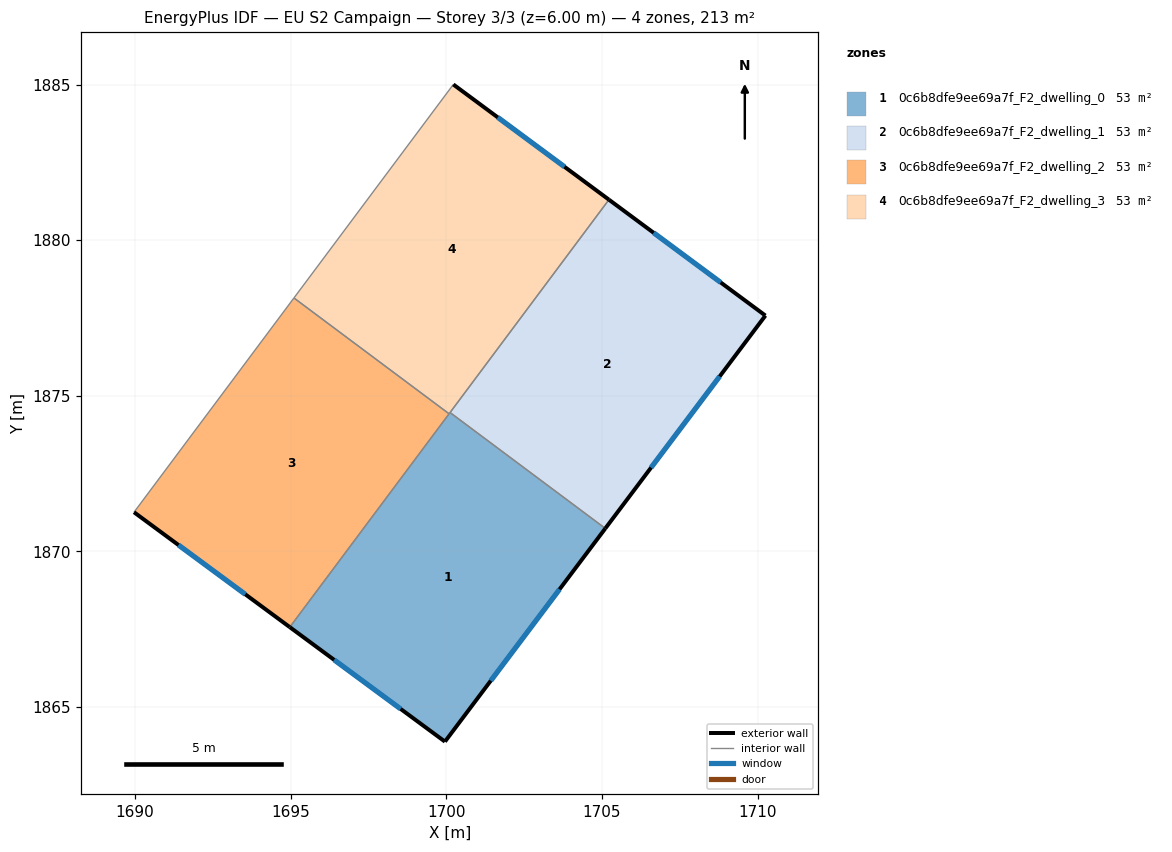
=== STOREY PLAN SPEC (per zone: floor XY polygon, exterior-wall plan segments, windows/doors) ===
zone 1: 0c6b8dfe9ee69a7f_F2_dwelling_0  (53.3 m²)
  floor: (1705.11, 1870.74) (1699.95, 1863.89) (1694.97, 1867.57) (1700.12, 1874.46)
  exterior wall: (1699.95, 1863.89) – (1705.11, 1870.74)  [8.6 m]
    window: (1701.43, 1865.85) – (1703.63, 1868.78)  [4.7 m²]
  exterior wall: (1694.97, 1867.57) – (1699.95, 1863.89)  [6.2 m]
    window: (1696.39, 1866.52) – (1698.53, 1864.94)  [3.4 m²]
  interior walls: 3
zone 2: 0c6b8dfe9ee69a7f_F2_dwelling_1  (53.3 m²)
  floor: (1710.25, 1877.58) (1705.11, 1870.74) (1700.12, 1874.46) (1705.22, 1881.30)
  exterior wall: (1705.11, 1870.74) – (1710.25, 1877.58)  [8.6 m]
    window: (1706.58, 1872.69) – (1708.78, 1875.62)  [4.7 m²]
  exterior wall: (1710.25, 1877.58) – (1705.22, 1881.30)  [6.3 m]
    window: (1708.81, 1878.64) – (1706.66, 1880.24)  [3.4 m²]
  interior walls: 2
zone 3: 0c6b8dfe9ee69a7f_F2_dwelling_2  (53.3 m²)
  floor: (1700.09, 1874.42) (1694.97, 1867.57) (1689.96, 1871.26) (1695.10, 1878.14)
  exterior wall: (1689.96, 1871.26) – (1694.97, 1867.57)  [6.2 m]
    window: (1691.39, 1870.20) – (1693.54, 1868.62)  [3.4 m²]
  interior walls: 3
zone 4: 0c6b8dfe9ee69a7f_F2_dwelling_3  (53.3 m²)
  floor: (1705.22, 1881.30) (1700.09, 1874.42) (1695.10, 1878.14) (1700.22, 1885.00)
  exterior wall: (1705.22, 1881.30) – (1700.22, 1885.00)  [6.2 m]
    window: (1703.79, 1882.36) – (1701.65, 1883.95)  [3.4 m²]
  interior walls: 4

=== DERIVED (storey summary) ===
Building: EU S2 Campaign
Storey: 3 of 3  (floor level z = 6.00 m)
Storey gross floor area: 213.3 m²
Zones on this storey: 4
  - 0c6b8dfe9ee69a7f_F2_dwelling_0: floor 53.3 m²; exterior wall 14.8 m (44.3 m²); 2 window(s) 8.1 m²; WWR 18.4%
  - 0c6b8dfe9ee69a7f_F2_dwelling_1: floor 53.3 m²; exterior wall 14.8 m (44.4 m²); 2 window(s) 8.2 m²; WWR 18.4%
  - 0c6b8dfe9ee69a7f_F2_dwelling_2: floor 53.3 m²; exterior wall 6.2 m (18.7 m²); 1 window(s) 3.4 m²; WWR 18.4%
  - 0c6b8dfe9ee69a7f_F2_dwelling_3: floor 53.3 m²; exterior wall 6.2 m (18.7 m²); 1 window(s) 3.4 m²; WWR 18.4%
Zone adjacency (shared interzone walls):
  - 0c6b8dfe9ee69a7f_F2_dwelling_0 ↔ 0c6b8dfe9ee69a7f_F2_dwelling_1
  - 0c6b8dfe9ee69a7f_F2_dwelling_0 ↔ 0c6b8dfe9ee69a7f_F2_dwelling_2
  - 0c6b8dfe9ee69a7f_F2_dwelling_0 ↔ 0c6b8dfe9ee69a7f_F2_dwelling_3
  - 0c6b8dfe9ee69a7f_F2_dwelling_1 ↔ 0c6b8dfe9ee69a7f_F2_dwelling_3
  - 0c6b8dfe9ee69a7f_F2_dwelling_2 ↔ 0c6b8dfe9ee69a7f_F2_dwelling_3